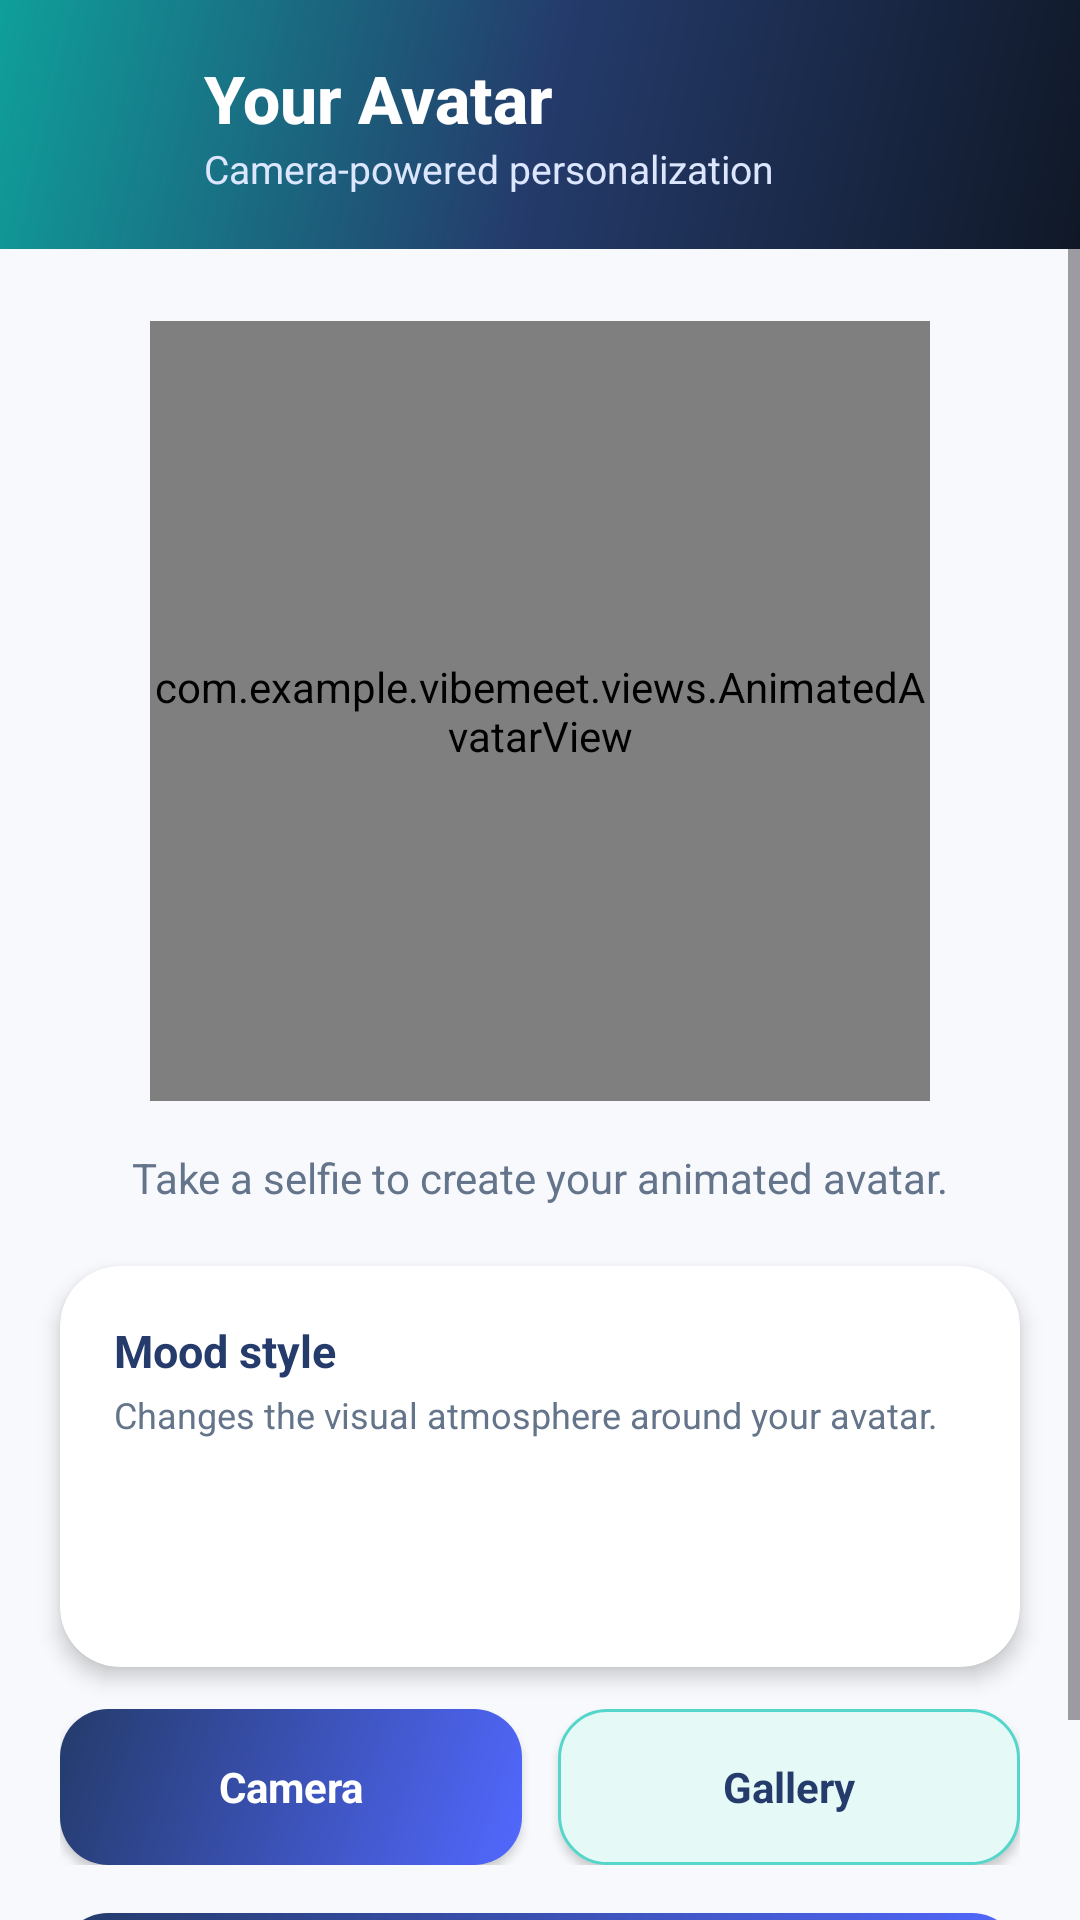

This screen was rendered from an Android layout file. Write that file and the resources it references.
<!-- AndroidManifest.xml: application theme Theme.VibeMeet -->
<!-- res/layout/activity_avatar_setup.xml -->
<?xml version="1.0" encoding="utf-8"?>
<LinearLayout xmlns:android="http://schemas.android.com/apk/res/android"
    xmlns:app="http://schemas.android.com/apk/res-auto"
    android:layout_width="match_parent"
    android:layout_height="match_parent"
    android:orientation="vertical"
    android:background="@color/background">

    <LinearLayout
        android:layout_width="match_parent"
        android:layout_height="wrap_content"
        android:paddingHorizontal="16dp"
        android:paddingVertical="18dp"
        android:orientation="horizontal"
        android:gravity="center_vertical"
        android:background="@drawable/header_gradient">

        <ImageButton
            android:id="@+id/btnBack"
            android:layout_width="42dp"
            android:layout_height="42dp"
            android:src="@drawable/ic_arrow_back"
            android:background="@android:color/transparent"
            android:scaleType="centerInside"
            android:layout_marginEnd="10dp"
            android:contentDescription="Back" />

        <LinearLayout
            android:layout_width="0dp"
            android:layout_height="wrap_content"
            android:layout_weight="1"
            android:orientation="vertical">

            <TextView
                android:layout_width="wrap_content"
                android:layout_height="wrap_content"
                android:text="Your Avatar"
                android:textSize="22sp"
                android:textStyle="bold"
                android:fontFamily="sans-serif-medium"
                android:textColor="@color/text_on_primary" />

            <TextView
                android:layout_width="wrap_content"
                android:layout_height="wrap_content"
                android:text="Camera-powered personalization"
                android:textSize="13sp"
                android:textColor="#DCE7FF" />

        </LinearLayout>

    </LinearLayout>

    <ScrollView
        android:layout_width="match_parent"
        android:layout_height="0dp"
        android:layout_weight="1">

        <LinearLayout
            android:layout_width="match_parent"
            android:layout_height="wrap_content"
            android:orientation="vertical"
            android:paddingBottom="8dp">

            <com.example.vibemeet.views.AnimatedAvatarView
                android:id="@+id/avatarView"
                android:layout_width="260dp"
                android:layout_height="260dp"
                android:layout_gravity="center_horizontal"
                android:layout_marginTop="24dp" />

            <TextView
                android:id="@+id/statusText"
                android:layout_width="match_parent"
                android:layout_height="wrap_content"
                android:text="Take a selfie to create your animated avatar."
                android:textSize="14sp"
                android:textColor="@color/text_secondary"
                android:gravity="center"
                android:lineSpacingExtra="3dp"
                android:layout_marginHorizontal="24dp"
                android:layout_marginTop="16dp"
                android:layout_marginBottom="20dp" />

            <androidx.cardview.widget.CardView
                android:layout_width="match_parent"
                android:layout_height="wrap_content"
                android:layout_marginHorizontal="20dp"
                android:layout_marginBottom="14dp"
                app:cardCornerRadius="20dp"
                app:cardElevation="4dp"
                app:cardBackgroundColor="@color/surface">

                <LinearLayout
                    android:layout_width="match_parent"
                    android:layout_height="wrap_content"
                    android:orientation="vertical"
                    android:padding="18dp">

                    <TextView
                        android:layout_width="wrap_content"
                        android:layout_height="wrap_content"
                        android:text="Mood style"
                        android:textSize="15sp"
                        android:textStyle="bold"
                        android:textColor="@color/brand_primary" />

                    <TextView
                        android:layout_width="match_parent"
                        android:layout_height="wrap_content"
                        android:text="Changes the visual atmosphere around your avatar."
                        android:textSize="12sp"
                        android:textColor="@color/text_secondary"
                        android:layout_marginTop="3dp"
                        android:layout_marginBottom="10dp" />

                    <Spinner
                        android:id="@+id/moodSpinner"
                        android:layout_width="match_parent"
                        android:layout_height="48dp"
                        android:background="@drawable/input_background"
                        android:paddingHorizontal="10dp" />

                </LinearLayout>

            </androidx.cardview.widget.CardView>

            <LinearLayout
                android:layout_width="match_parent"
                android:layout_height="wrap_content"
                android:orientation="horizontal"
                android:paddingHorizontal="20dp">

                <Button
                    android:id="@+id/btnTakePhoto"
                    android:layout_width="0dp"
                    android:layout_height="52dp"
                    android:layout_weight="1"
                    android:text="Camera"
                    android:textSize="14sp"
                    android:textStyle="bold"
                    android:textAllCaps="false"
                    android:background="@drawable/primary_button_bg"
                    android:textColor="@color/text_on_primary"
                    android:layout_marginEnd="6dp"
                    android:insetTop="0dp"
                    android:insetBottom="0dp" />

                <Button
                    android:id="@+id/btnPickGallery"
                    android:layout_width="0dp"
                    android:layout_height="52dp"
                    android:layout_weight="1"
                    android:text="Gallery"
                    android:textSize="14sp"
                    android:textStyle="bold"
                    android:textAllCaps="false"
                    android:background="@drawable/secondary_button_bg"
                    android:textColor="@color/brand_primary"
                    android:layout_marginStart="6dp"
                    android:insetTop="0dp"
                    android:insetBottom="0dp" />

            </LinearLayout>

            <Button
                android:id="@+id/btnSave"
                android:layout_width="match_parent"
                android:layout_height="54dp"
                android:layout_marginHorizontal="20dp"
                android:layout_marginVertical="16dp"
                android:text="Save avatar"
                android:textSize="15sp"
                android:textStyle="bold"
                android:textAllCaps="false"
                android:background="@drawable/primary_button_bg"
                android:textColor="@color/text_on_primary"
                android:insetTop="0dp"
                android:insetBottom="0dp" />

        </LinearLayout>

    </ScrollView>

</LinearLayout>
<!-- resources referenced by this layout -->
<resources>
  <color name="background">#F7F9FC</color>
  <color name="brand_primary">#243B6B</color>
  <color name="surface">#FFFFFF</color>
  <color name="text_on_primary">#FFFFFF</color>
  <color name="text_secondary">#64748B</color>
  <!-- drawable header_gradient (drawable) -->
  <?xml version="1.0" encoding="utf-8"?>
  <shape xmlns:android="http://schemas.android.com/apk/res/android"
      android:shape="rectangle">
      <gradient
          android:startColor="#101827"
          android:centerColor="#243B6B"
          android:endColor="#0F9F9A"
          android:angle="135" />
  </shape>
  <!-- drawable primary_button_bg (drawable) -->
  <?xml version="1.0" encoding="utf-8"?>
  <shape xmlns:android="http://schemas.android.com/apk/res/android"
      android:shape="rectangle">
      <gradient
          android:startColor="@color/brand_primary_light"
          android:endColor="@color/brand_primary"
          android:angle="135" />
      <corners android:radius="16dp" />
  </shape>
  <!-- drawable secondary_button_bg (drawable) -->
  <?xml version="1.0" encoding="utf-8"?>
  <shape xmlns:android="http://schemas.android.com/apk/res/android"
      android:shape="rectangle">
      <solid android:color="@color/brand_accent_container" />
      <corners android:radius="16dp" />
      <stroke
          android:width="1dp"
          android:color="@color/brand_accent_light" />
  </shape>
  <style name="Theme.VibeMeet" parent="Base.Theme.VibeMeet" />
  <color name="brand_primary_light">#5268FF</color>
  <color name="brand_accent_container">#E5FAF7</color>
  <color name="brand_accent_light">#54D6CB</color>
  <style name="Base.Theme.VibeMeet" parent="Theme.Material3.DayNight.NoActionBar">
          <item name="colorPrimary">@color/brand_primary</item>
          <item name="colorOnPrimary">@color/text_on_primary</item>
          <item name="colorSecondary">@color/brand_accent</item>
          <item name="colorOnSecondary">@color/text_on_primary</item>
          <item name="colorSurface">@color/surface</item>
          <item name="colorOnSurface">@color/text_primary</item>
          <item name="android:windowBackground">@color/background</item>
          <item name="android:fontFamily">sans-serif</item>
          <item name="android:statusBarColor">@color/brand_primary_dark</item>
          <item name="android:navigationBarColor">@color/surface</item>
          <item name="android:windowLightStatusBar">false</item>
          <item name="android:windowLightNavigationBar" tools:targetApi="o_mr1">true</item>
          <item name="materialButtonStyle">@style/VibeMeet.Button</item>
      </style>
  <color name="brand_accent">#0F9F9A</color>
  <color name="text_primary">#111827</color>
  <color name="brand_primary_dark">#101827</color>
  <style name="VibeMeet.Button" parent="Widget.Material3.Button">
          <item name="backgroundTint">@null</item>
          <item name="android:fontFamily">sans-serif-medium</item>
          <item name="android:textAllCaps">false</item>
          <item name="android:minHeight">56dp</item>
          <item name="android:textSize">15sp</item>
      </style>
</resources>
